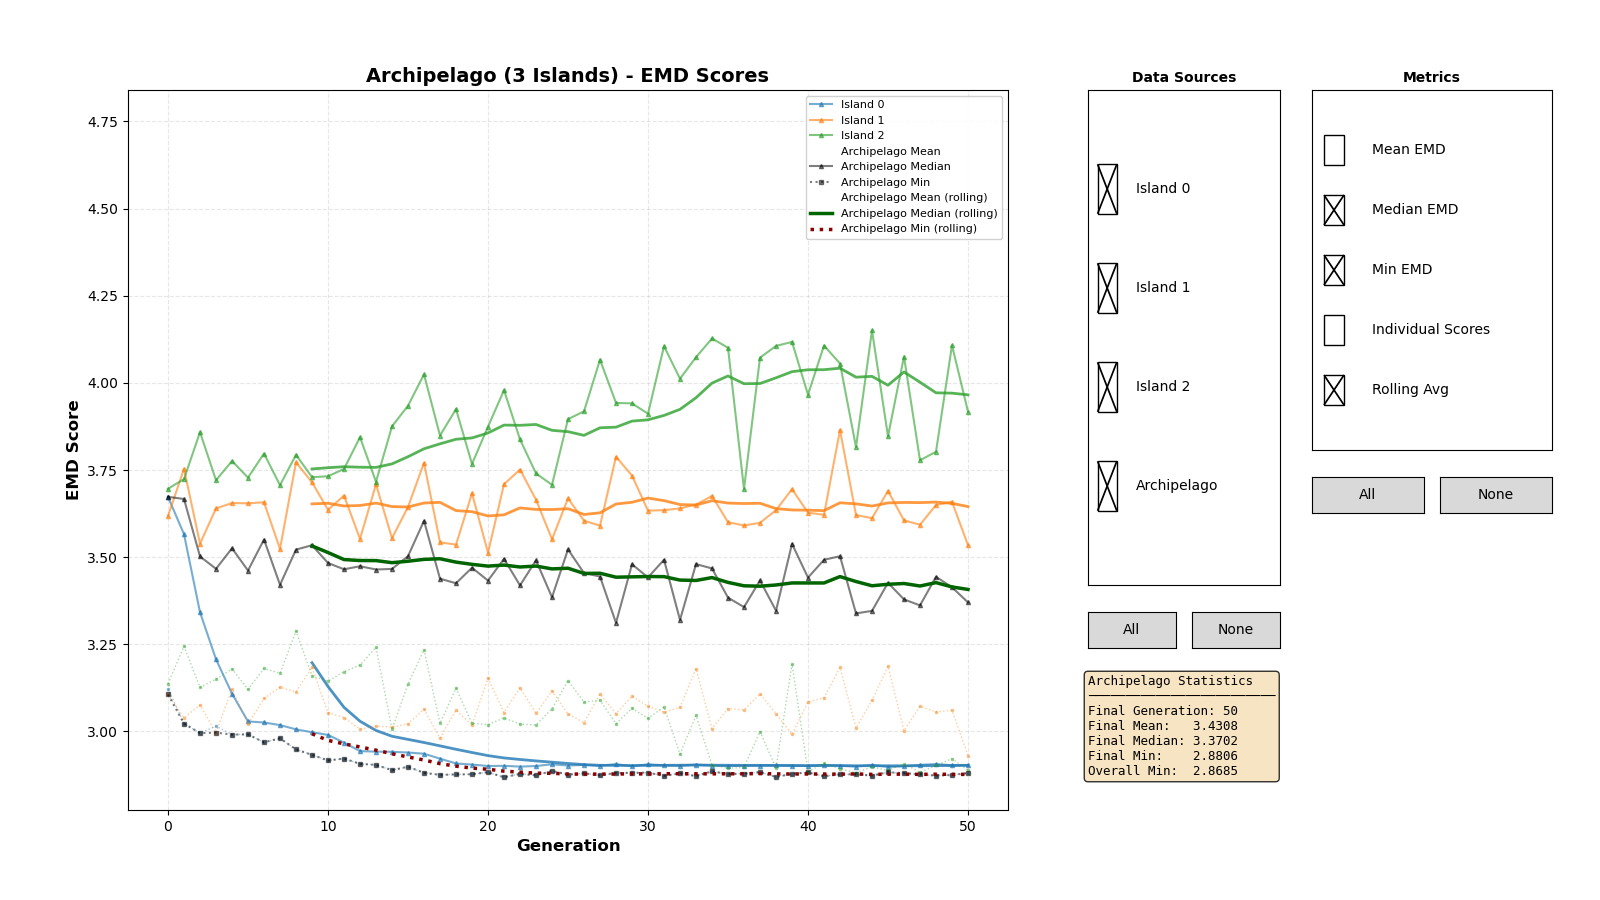

The table this chart was drawn from, first rows:
0, 0, 3.6078
0, 0, 3.351
0, 0, 4.066
0, 0, 3.758
0, 0, 4.186
0, 0, 4.308
0, 0, 3.93
0, 0, 3.727
0, 0, 3.273
0, 0, 3.687
0, 0, 3.319
0, 0, 3.516
0, 0, 4.323
0, 0, 3.318
0, 0, 3.675
0, 0, 3.932
0, 0, 3.575
0, 0, 3.671
0, 0, 4.236
0, 0, 3.307
0, 0, 3.26
0, 0, 3.394
0, 0, 3.906
0, 0, 3.533
0, 0, 4.098
0, 0, 3.305
0, 0, 4.192
0, 0, 3.352
0, 0, 3.509
0, 0, 3.809
0, 0, 4.008
0, 0, 3.122
0, 0, 3.927
0, 0, 4.303
0, 0, 3.129
0, 0, 3.936
0, 0, 4.185
0, 0, 3.685
0, 0, 4.006
0, 0, 3.872
0, 0, 3.588
0, 0, 3.653
0, 0, 3.431
0, 0, 4.152
0, 0, 3.284
0, 0, 3.313
0, 0, 3.942
0, 0, 3.537
0, 0, 3.262
0, 0, 3.598
1, 0, 4.169
1, 0, 3.439
1, 0, 4.146
1, 0, 3.905
1, 0, 3.261
1, 0, 3.359
1, 0, 3.751
1, 0, 4.158
1, 0, 3.6
1, 0, 4.264
1, 0, 3.264
... 7,589 more rows
